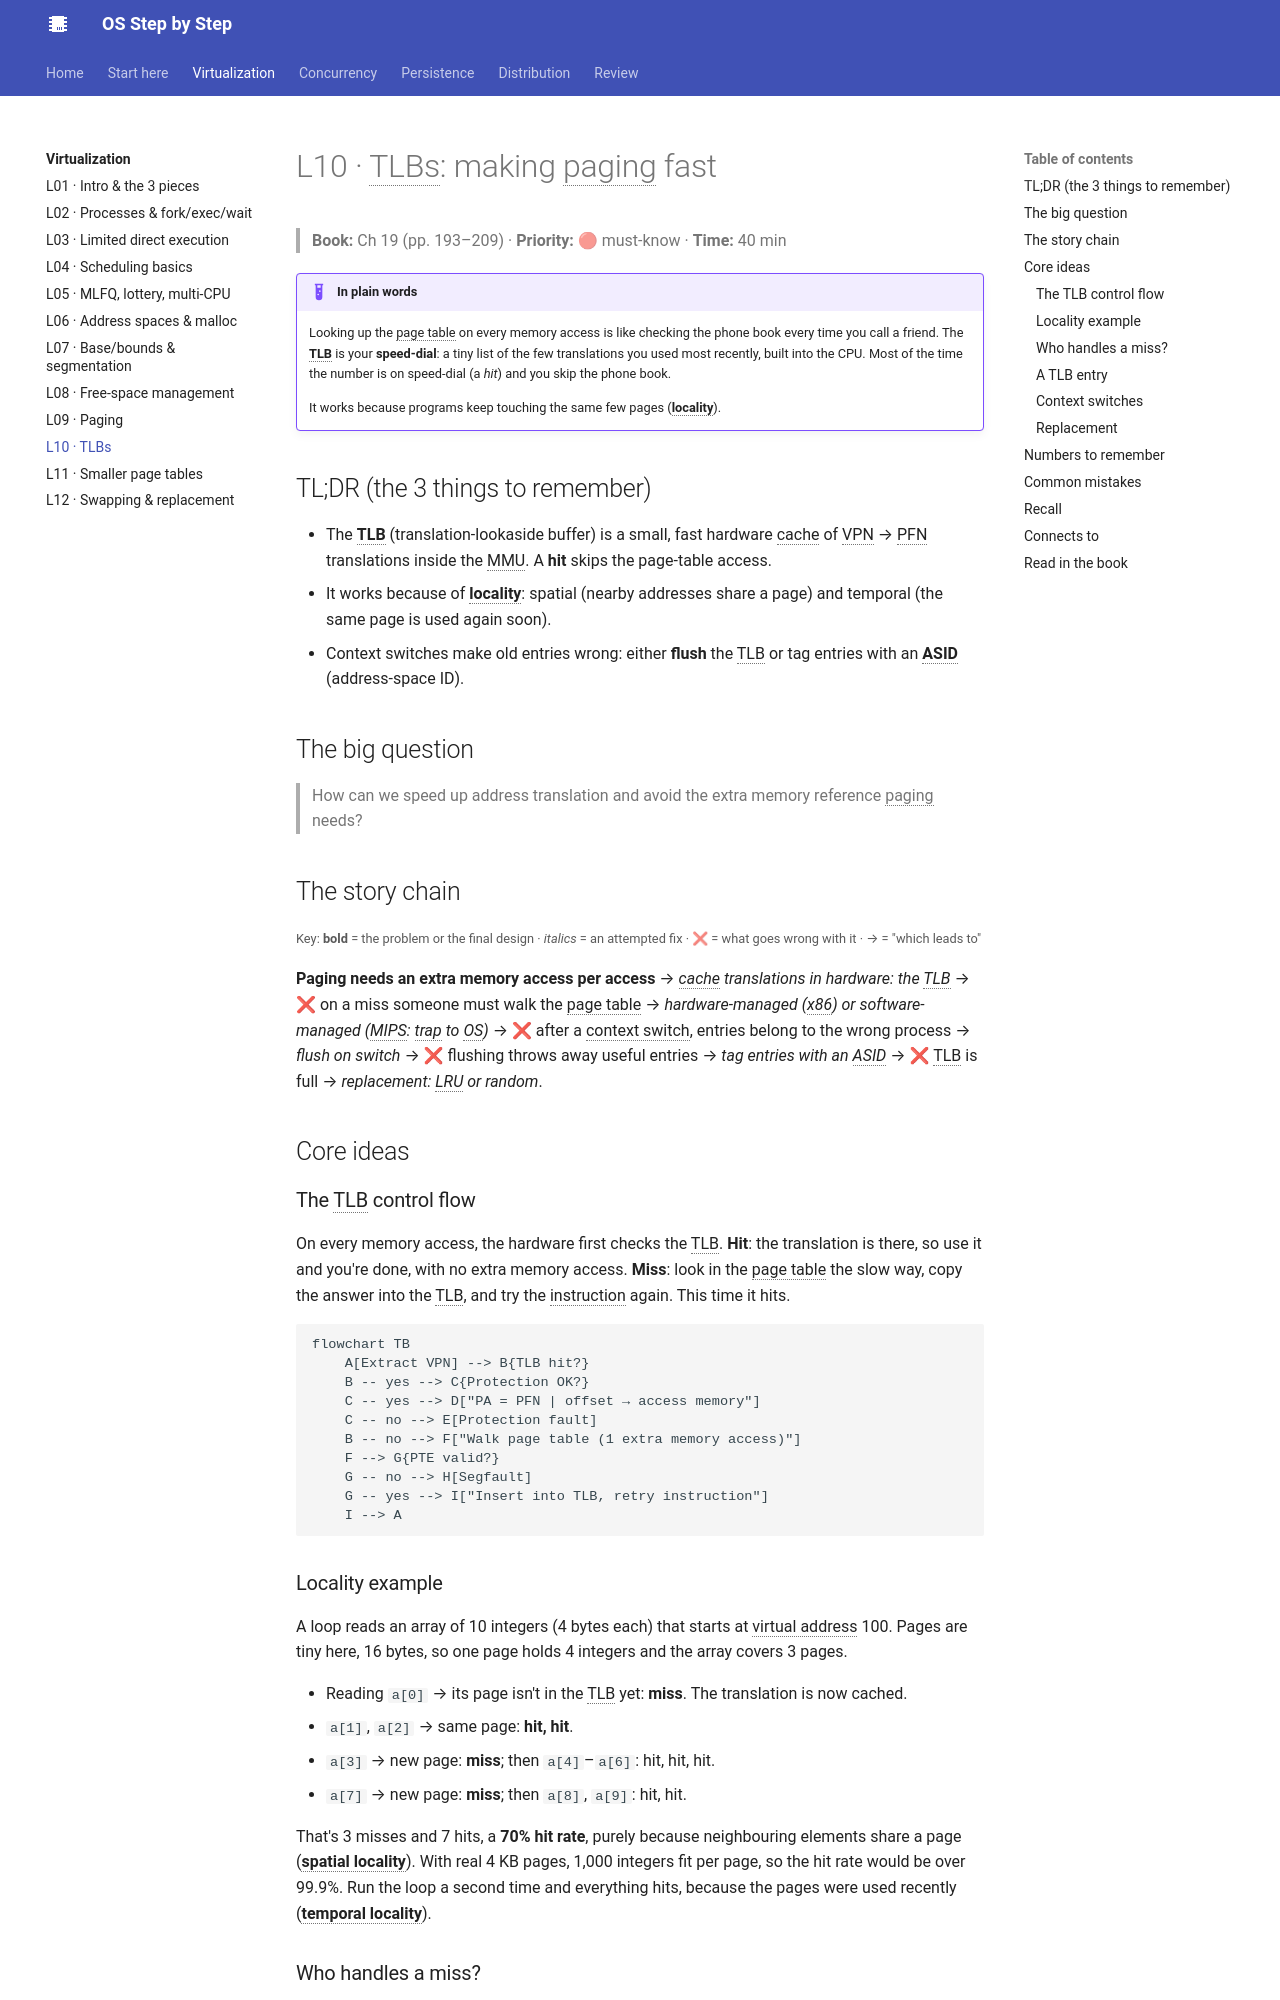

repository: khanhafizurrahman32/os-step-by-step · page: virtualization/l10-tlb/index.html · generator: mkdocs

# L10 · TLBs: making paging fast

> **Book:** Ch 19 (pp. 193–209) · **Priority:** 🔴 must-know · **Time:** 40 min

!!! example "In plain words"
    Looking up the page table on every memory access is like checking the phone book every time you call a friend. The **TLB** is your **speed-dial**: a tiny list of the few translations you used most recently, built into the CPU. Most of the time the number is on speed-dial (a *hit*) and you skip the phone book.

    It works because programs keep touching the same few pages (**locality**).

## TL;DR (the 3 things to remember)

- The **TLB** (translation-lookaside buffer) is a small, fast hardware cache of VPN → PFN translations inside the MMU. A **hit** skips the page-table access.
- It works because of **locality**: spatial (nearby addresses share a page) and temporal (the same page is used again soon).
- Context switches make old entries wrong: either **flush** the TLB or tag entries with an **ASID** (address-space ID).

## The big question

> How can we speed up address translation and avoid the extra memory reference paging needs?

## The story chain

<small>Key: **bold** = the problem or the final design · *italics* = an attempted fix · ❌ = what goes wrong with it · → = "which leads to"</small>

**Paging needs an extra memory access per access** → *cache translations in hardware: the TLB* → ❌ on a miss someone must walk the page table → *hardware-managed (x86) or software-managed (MIPS: trap to OS)* → ❌ after a context switch, entries belong to the wrong process → *flush on switch* → ❌ flushing throws away useful entries → *tag entries with an ASID* → ❌ TLB is full → *replacement: LRU or random*.

## Core ideas

### The TLB control flow

On every memory access, the hardware first checks the TLB. **Hit**: the translation is there, so use it and you're done, with no extra memory access. **Miss**: look in the page table the slow way, copy the answer into the TLB, and try the instruction again. This time it hits.

```mermaid
flowchart TB
    A[Extract VPN] --> B{TLB hit?}
    B -- yes --> C{Protection OK?}
    C -- yes --> D["PA = PFN | offset → access memory"]
    C -- no --> E[Protection fault]
    B -- no --> F["Walk page table (1 extra memory access)"]
    F --> G{PTE valid?}
    G -- no --> H[Segfault]
    G -- yes --> I["Insert into TLB, retry instruction"]
    I --> A
```

### Locality example

A loop reads an array of 10 integers (4 bytes each) that starts at virtual address 100. Pages are tiny here, 16 bytes, so one page holds 4 integers and the array covers 3 pages.

- Reading `a[0]` → its page isn't in the TLB yet: **miss**. The translation is now cached.
- `a[1]`, `a[2]` → same page: **hit, hit**.
- `a[3]` → new page: **miss**; then `a[4]`–`a[6]`: hit, hit, hit.
- `a[7]` → new page: **miss**; then `a[8]`, `a[9]`: hit, hit.

That's 3 misses and 7 hits, a **70% hit rate**, purely because neighbouring elements share a page (**spatial locality**). With real 4 KB pages, 1,000 integers fit per page, so the hit rate would be over 99.9%. Run the loop a second time and everything hits, because the pages were used recently (**temporal locality**).
